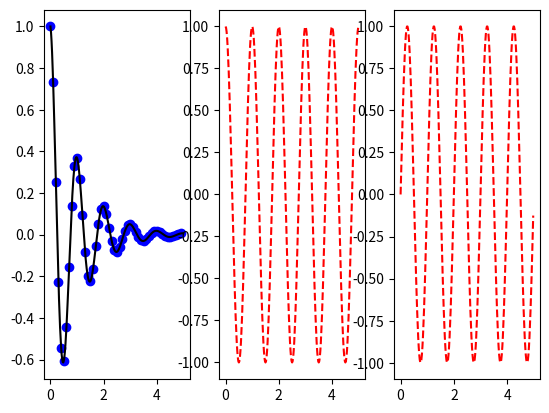

Source code (Python):
import numpy as np
import matplotlib.pyplot as plt

def f(t):
    return np.exp(-t) * np.cos(2*np.pi*t)

t1 = np.arange(0.0, 5.0, 0.1)
t2 = np.arange(0.0, 5.0, 0.02)
t3 = np.arange(0.0, 5.0, 0.02)

#plt.figure(1)
plt.subplot(131)
plt.plot(t1, f(t1), 'bo', t2, f(t2), 'k')

plt.subplot(132)
plt.plot(t2, np.cos(2*np.pi*t2), 'r--')

plt.subplot(133)
plt.plot(t3, np.sin(2*np.pi*t2), 'r--')
plt.show()
